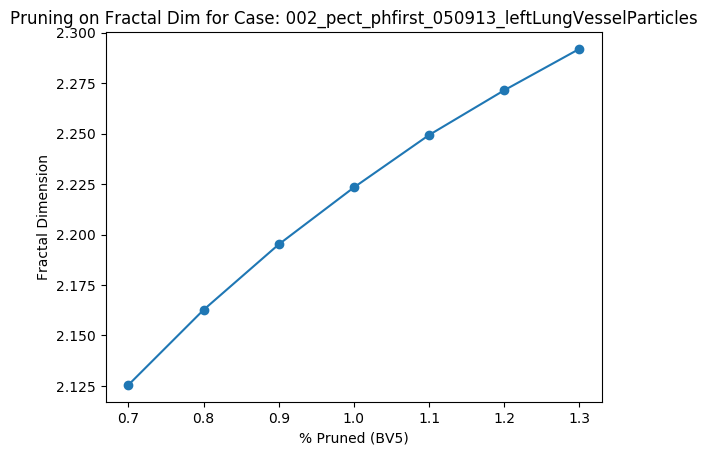

The file beside this chart, header and first rows:
Percent scale (BV5), Fractal Dimension
0.7, 2.125
0.8, 2.163
0.9, 2.195
1.0, 2.223
1.1, 2.249
1.2, 2.271
1.3, 2.292
